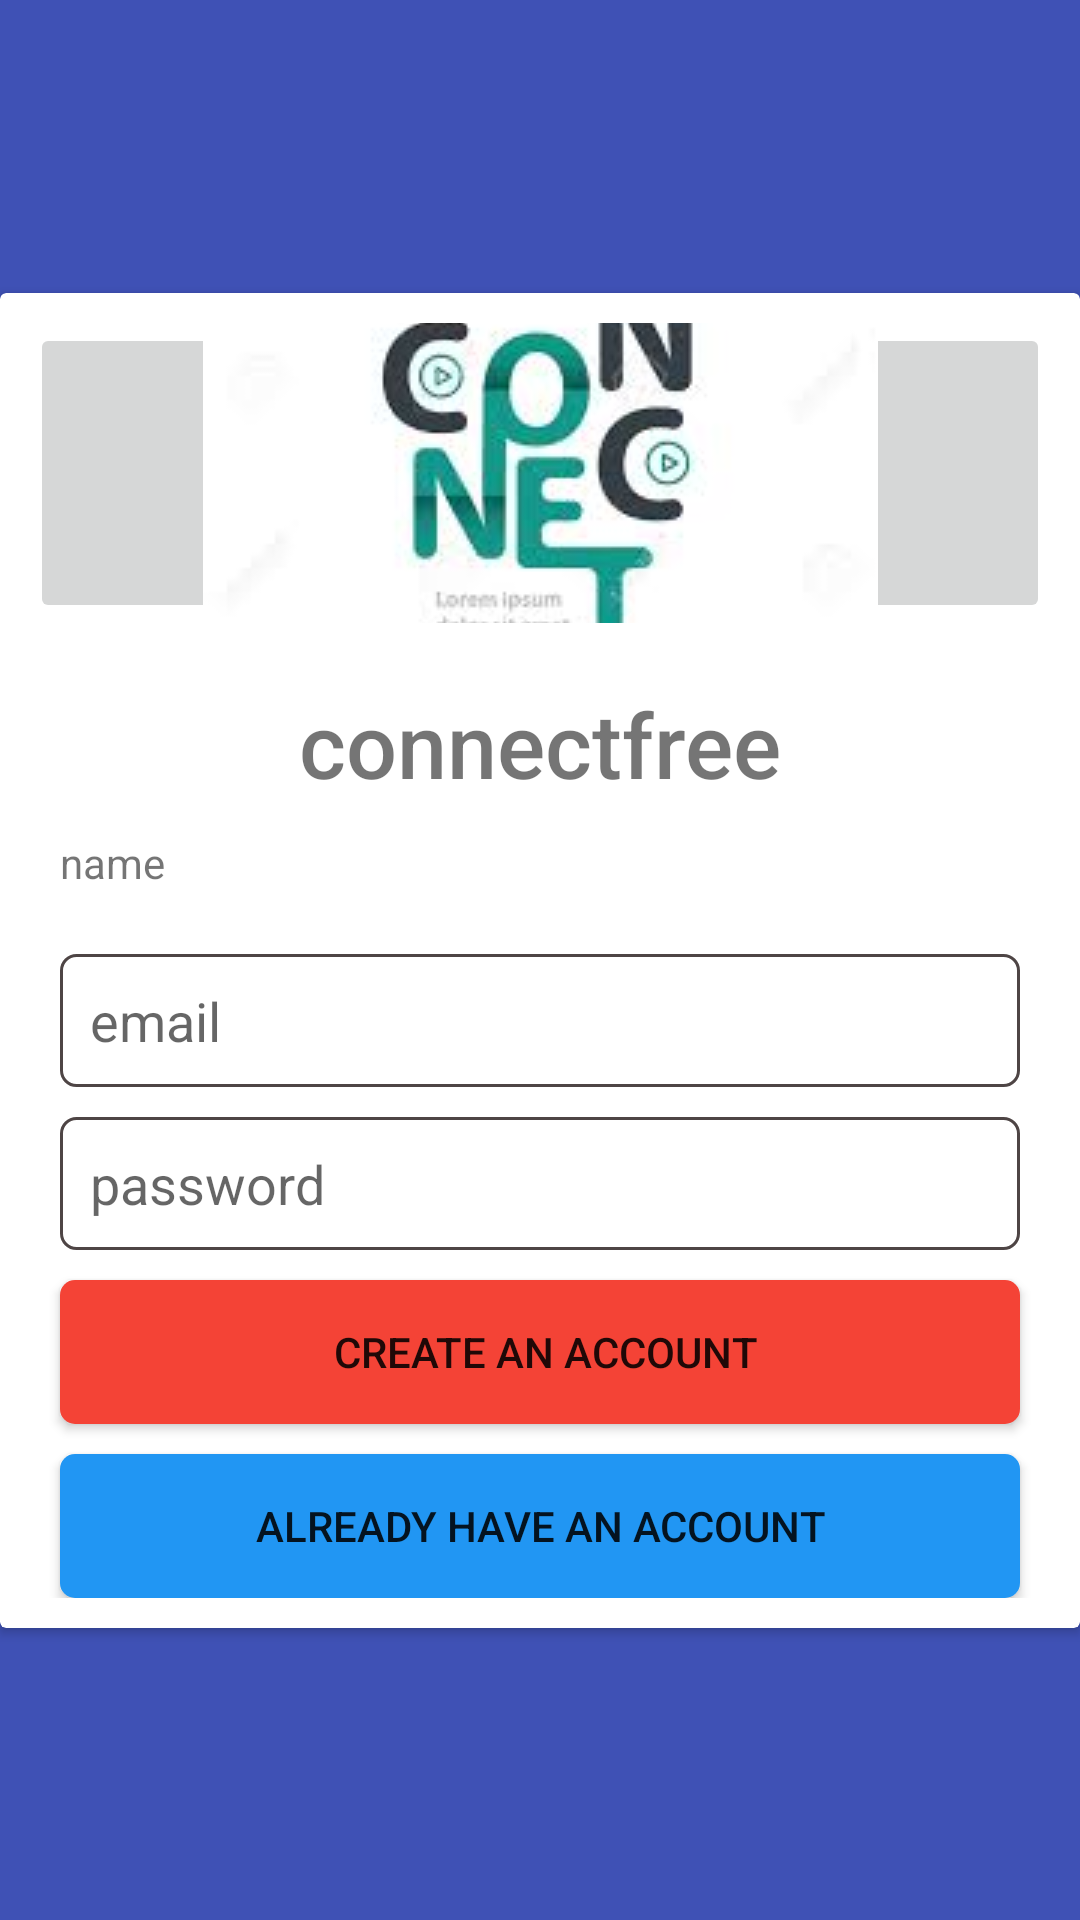

Layout XML and referenced resources for this Android screen:
<!-- AndroidManifest.xml: application theme Theme.Connectfree -->
<!-- res/layout/activity_signupactivity.xml -->
<?xml version="1.0" encoding="utf-8"?>
<androidx.constraintlayout.widget.ConstraintLayout xmlns:android="http://schemas.android.com/apk/res/android"
    xmlns:app="http://schemas.android.com/apk/res-auto"
    xmlns:tools="http://schemas.android.com/tools"
    android:layout_width="match_parent"
    android:layout_height="match_parent"
    tools:context=".signupactivity">

    <androidx.constraintlayout.widget.ConstraintLayout
        android:layout_width="match_parent"
        android:layout_height="match_parent"
        android:background="#3F51B5"
        tools:context=".loginactivity">

        <androidx.cardview.widget.CardView
            android:layout_width="match_parent"
            android:layout_height="wrap_content"
            app:layout_constraintBottom_toBottomOf="parent"
            app:layout_constraintTop_toTopOf="parent">

            <LinearLayout
                android:layout_width="match_parent"
                android:layout_height="match_parent"
                android:layout_margin="10dp"
                android:orientation="vertical">

                <ImageButton
                    android:id="@+id/imageButton"
                    android:layout_width="match_parent"
                    android:layout_height="100dp"
                    android:layout_marginBottom="10dp"
                    app:srcCompat="@drawable/connect" />

                <TextView
                    android:id="@+id/textView"
                    android:layout_width="match_parent"
                    android:layout_height="wrap_content"
                    android:layout_margin="10dp"
                    android:layout_marginBottom="20dp"
                    android:fontFamily="sans-serif-medium"
                    android:gravity="center"
                    android:text="connectfree"
                    android:textSize="30dp" />

                <TextView
                    android:id="@+id/textView2"
                    android:layout_width="match_parent"
                    android:layout_height="30dp"
                    android:layout_marginLeft="10dp"
                    android:layout_marginRight="10dp"
                    android:layout_marginBottom="10dp"
                    android:hint="fullname"
                    android:text="name" />

                <EditText
                    android:id="@+id/emailbox"
                    android:layout_width="match_parent"
                    android:layout_height="wrap_content"
                    android:layout_marginLeft="10dp"
                    android:layout_marginRight="10dp"
                    android:background="@drawable/textbox"
                    android:ems="10"
                    android:hint="email"
                    android:inputType="textEmailAddress"
                    android:padding="10dp" />

                <EditText
                    android:id="@+id/passwordbox"
                    android:layout_width="match_parent"
                    android:layout_height="wrap_content"
                    android:layout_marginLeft="10dp"
                    android:layout_marginTop="10dp"
                    android:layout_marginRight="10dp"
                    android:background="@drawable/textbox"
                    android:ems="10"
                    android:hint="password"
                    android:inputType="numberPassword"
                    android:padding="10dp" />

                <Button
                    android:id="@+id/create"
                    android:layout_width="match_parent"
                    android:layout_height="wrap_content"
                    android:layout_marginLeft="10dp"
                    android:layout_marginTop="10dp"
                    android:layout_marginRight="10dp"
                    android:background="@drawable/buttonstyle2"
                    android:text=" create an account" />

                <Button
                    android:id="@+id/alreadyhavingaccount"
                    android:layout_width="match_parent"
                    android:layout_height="wrap_content"
                    android:layout_marginLeft="10dp"
                    android:layout_marginTop="10dp"
                    android:layout_marginRight="10dp"
                    android:background="@drawable/buttonstyle"
                    android:text="already have an account" />

            </LinearLayout>
        </androidx.cardview.widget.CardView>

    </androidx.constraintlayout.widget.ConstraintLayout>
</androidx.constraintlayout.widget.ConstraintLayout>
<!-- resources referenced by this layout -->
<resources>
  <!-- drawable buttonstyle (drawable) -->
  <?xml version="1.0" encoding="utf-8"?>
  <shape xmlns:android="http://schemas.android.com/apk/res/android">
  <solid android:color="#2196F3" />
      <corners android:radius="5dp" />
  </shape>
  <!-- drawable buttonstyle2 (drawable) -->
  <?xml version="1.0" encoding="utf-8"?>
  <shape xmlns:android="http://schemas.android.com/apk/res/android">
  <solid android:color="#F44336" />
      <corners android:radius="5dp" />
  </shape>
  <!-- drawable connect: png bitmap (drawable, 4366 bytes) -->
  <!-- drawable textbox (drawable) -->
  <?xml version="1.0" encoding="utf-8"?>
  <shape xmlns:android="http://schemas.android.com/apk/res/android">
  <stroke android:color="#4E4545" android:width="1dp" />
  <corners android:radius="5dp" />
  </shape>
  <style name="Theme.Connectfree" parent="Theme.MaterialComponents.DayNight.DarkActionBar">
          
          <item name="colorPrimary">@color/purple_500</item>
          <item name="colorPrimaryVariant">@color/purple_700</item>
          <item name="colorOnPrimary">@color/white</item>
          
          <item name="colorSecondary">@color/teal_200</item>
          <item name="colorSecondaryVariant">@color/teal_700</item>
          <item name="colorOnSecondary">@color/black</item>
          
          <item name="android:statusBarColor" tools:targetApi="l">?attr/colorPrimaryVariant</item>
          
      </style>
  <!-- not gathered from this repository: default colours our renderer supplied (Android Studio template values) -->
  <color name="purple_500">#FF6200EE</color>
  <color name="purple_700">#FF3700B3</color>
  <color name="teal_200">#FF03DAC5</color>
  <color name="teal_700">#FF018786</color>
  <color name="black">#FF000000</color>
  <color name="white">#FFFFFFFF</color>
</resources>
